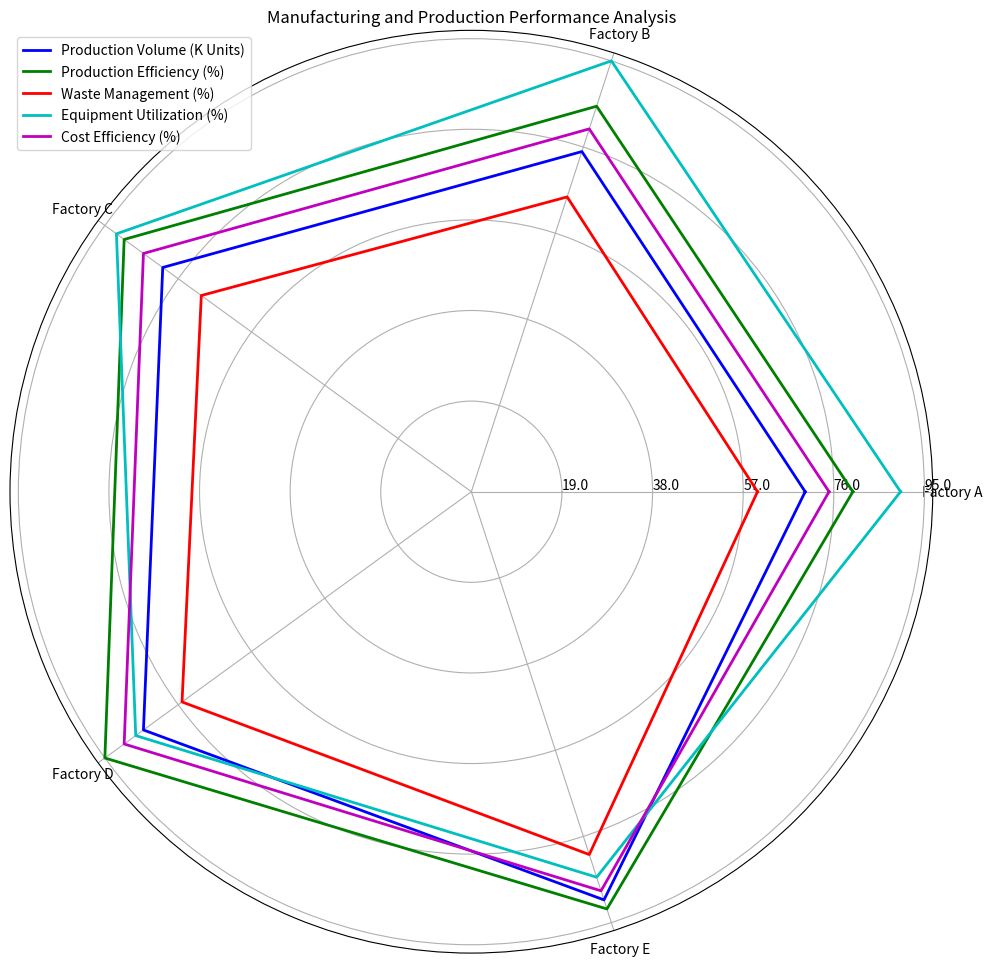

Recreate this plot in Python. (Note: this script raises an exception after producing the figure.)
import numpy as np
import matplotlib.pyplot as plt

data = np.array([
    [70, 75, 80, 85, 90],
    [80, 85, 90, 95, 92],
    [60, 65, 70, 75, 80],
    [90, 95, 92, 87, 85],
    [75, 80, 85, 90, 88]
])

data_labels = ["Factory A", "Factory B", "Factory C", "Factory D", "Factory E"]
line_labels = ["Production Volume (K Units)", "Production Efficiency (%)", "Waste Management (%)", "Equipment Utilization (%)", "Cost Efficiency (%)"]

plt.figure(figsize=(10, 10))
ax = plt.subplot(111, polar=True)
angles = np.linspace(0, 2 * np.pi, len(data_labels) + 1, endpoint=True)
data = np.concatenate((data, data[:, 0:1]), axis=1)

colors = ["b", "g", "r", "c", "m"]
for i in range(len(data)):
    ax.plot(angles, data[i], color=colors[i], linewidth=2, label=line_labels[i])

ax.set_xticks(angles[:-1])
ax.set_xticklabels(data_labels, rotation=45, wrap=True, fontsize=10)
max_value = np.amax(data)
step_size = max_value / len(data)
ax.set_rgrids([step_size * i for i in range(1, len(data) + 1)], labels=[f'{step_size * i:.1f}' for i in range(1, len(data) + 1)], angle=0)

plt.legend(line_labels, loc="upper left")
plt.title("Manufacturing and Production Performance Analysis")

plt.tight_layout()
plt.savefig("/cpfs01/user/yehancheng/workspace/datasets/SimChartV2/demo/radar/png/140_202312302350.png")
plt.clf()
